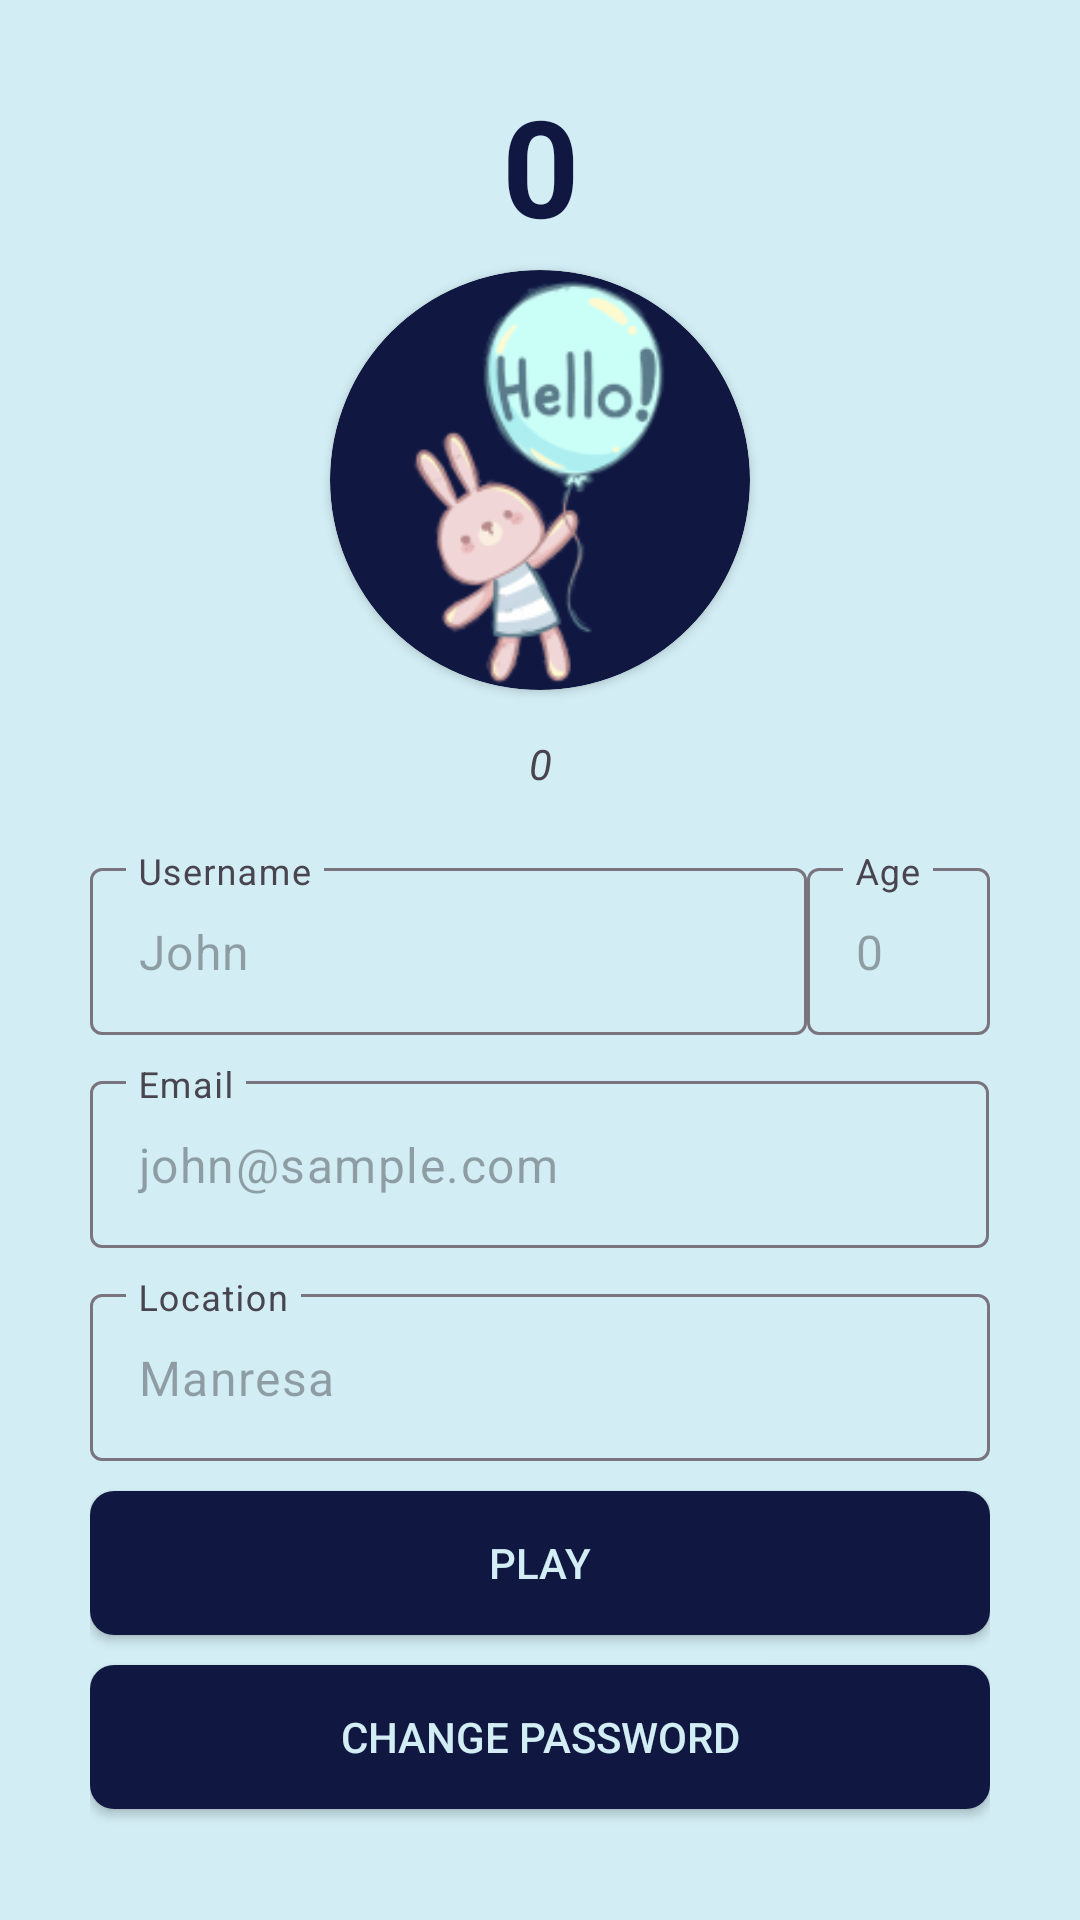

Reconstruct the res/layout file that produces this screen, plus the resources it refers to.
<!-- AndroidManifest.xml: application theme Theme.GlobusNilOmar -->
<!-- res/layout/activity_menu.xml -->
<?xml version="1.0" encoding="utf-8"?>
<RelativeLayout
    xmlns:android="http://schemas.android.com/apk/res/android"
    xmlns:app="http://schemas.android.com/apk/res-auto"
    xmlns:tools="http://schemas.android.com/tools"
    android:layout_width="match_parent"
    android:layout_height="match_parent"
    android:background="#d2edf4"
    tools:context=".MenuActivity">


    <LinearLayout
        android:layout_width="match_parent"
        android:layout_height="match_parent"
        android:gravity="center"
        android:orientation="vertical"
        android:padding="30dp">

        <TextView
            android:id="@+id/puntuacio"
            android:layout_width="match_parent"
            android:layout_height="wrap_content"
            android:layout_marginBottom="5sp"
            android:gravity="center"
            android:text="@string/puntuacio"
            android:textColor="@color/blueberry"
            android:textSize="45dp"
            android:textStyle="bold" />

        <androidx.cardview.widget.CardView
            android:layout_width="140dp"
            android:layout_height="140dp"
            app:cardBackgroundColor="@color/blueberry"
            app:cardCornerRadius="90dp"
            android:layout_marginBottom="15dp"
            >

            <ImageView
                android:id="@+id/imatgePerfil"
                android:layout_width="match_parent"
                android:layout_height="match_parent"
                android:onClick="changeImg"
                android:scaleType="centerCrop"
                android:src="@drawable/imatgemenu" />

        </androidx.cardview.widget.CardView>
        <TextView
            android:id="@+id/uid"
            android:layout_width="match_parent"
            android:layout_height="wrap_content"
            android:text="0"
            android:textAlignment="center"
            android:textStyle="italic"
            android:layout_marginBottom="10dp"/>


            <LinearLayout
                android:layout_width="match_parent"
                android:layout_height="wrap_content"
                android:orientation="vertical">

                <LinearLayout
                    android:layout_width="match_parent"
                    android:layout_height="wrap_content"
                    android:orientation="vertical">

                    <LinearLayout
                        android:layout_width="match_parent"
                        android:layout_height="wrap_content"
                        android:orientation="horizontal">

                        
                        <com.google.android.material.textfield.TextInputLayout
                            android:layout_width="0dp"
                            android:layout_height="wrap_content"
                            android:layout_marginTop="10dp"
                            android:layout_weight="0.8"
                            android:hint="@string/prompt_username">

                            <com.google.android.material.textfield.TextInputEditText
                                android:id="@+id/nom"
                                android:layout_width="match_parent"
                                android:layout_height="wrap_content"
                                android:ellipsize="end"
                                android:enabled="false"
                                android:maxLines="1"
                                android:text="@string/nom" /> 
                        </com.google.android.material.textfield.TextInputLayout>

                        <com.google.android.material.textfield.TextInputLayout
                            android:layout_width="1dp"
                            android:layout_height="wrap_content"
                            android:layout_marginTop="10dp"
                            android:layout_weight="0.2"
                            android:hint="@string/edatEt">

                            <com.google.android.material.textfield.TextInputEditText
                                android:id="@+id/edat"
                                android:layout_width="match_parent"
                                android:layout_height="wrap_content"
                                android:enabled="false"
                                android:text="@string/edat"
                                android:textColorHint="@android:color/black" /> 
                        </com.google.android.material.textfield.TextInputLayout>

                        
                    </LinearLayout>
                </LinearLayout>

                <LinearLayout
                    android:layout_width="match_parent"
                    android:layout_height="wrap_content"
                    android:orientation="horizontal">

                    

                    
                    <com.google.android.material.textfield.TextInputLayout
                        android:layout_width="0dp"
                        android:layout_height="wrap_content"
                        android:layout_marginTop="10dp"
                        android:layout_weight="0.6"
                        android:hint="@string/prompt_email">

                        <com.google.android.material.textfield.TextInputEditText
                            android:id="@+id/correo"
                            android:layout_width="match_parent"
                            android:layout_height="wrap_content"
                            android:ellipsize="end"
                            android:enabled="false"
                            android:maxLines="1"
                            android:text="@string/correo" /> 
                    </com.google.android.material.textfield.TextInputLayout>

                </LinearLayout>

                <LinearLayout
                    android:layout_width="match_parent"
                    android:layout_height="match_parent"
                    android:orientation="horizontal">

                    <com.google.android.material.textfield.TextInputLayout
                        android:layout_width="1dp"
                        android:layout_height="wrap_content"
                        android:layout_marginTop="10dp"
                        android:layout_weight="0.4"
                        android:hint="@string/poblacioEt">

                        <com.google.android.material.textfield.TextInputEditText
                            android:id="@+id/poblacio"
                            android:layout_width="match_parent"
                            android:layout_height="wrap_content"
                            android:enabled="false"
                            android:text="@string/poblacio" />

                        
                    </com.google.android.material.textfield.TextInputLayout>
                </LinearLayout>

            </LinearLayout>


        <Button
            android:id="@+id/jugarBtn"
            android:layout_width="match_parent"
            android:layout_height="wrap_content"
            android:layout_marginTop="10dp"
            android:background="@drawable/button_login"
            android:text="@string/jugarBtn"
            android:textColor="@color/bluesoft" />

        <Button
            android:id="@+id/editarBtn"
            android:layout_width="match_parent"
            android:layout_height="wrap_content"
            android:layout_marginTop="10dp"
            android:background="@drawable/button_login"
            android:text="@string/CANVICONTRASENYA"
            android:textColor="@color/bluesoft" />

        <LinearLayout
            android:layout_width="match_parent"
            android:layout_height="wrap_content"
            android:orientation="horizontal">

            <Button
                android:id="@+id/PuntuacionsBtn"
                android:layout_width="match_parent"
                android:layout_height="wrap_content"
                android:layout_marginTop="10dp"
                android:background="@drawable/button_login"
                android:text="@string/PuntuacionsBtn"
                android:layout_weight="1"
                android:layout_marginRight="4dp"
                android:textColor="@color/bluesoft" />

            <Button
                android:id="@+id/CreditsBtn"
                android:layout_width="match_parent"
                android:layout_height="wrap_content"
                android:layout_marginTop="10dp"
                android:layout_weight="1"
                android:layout_marginLeft="4dp"
                android:background="@drawable/button_login"
                android:text="@string/CreditsBtn"
                android:textColor="@color/bluesoft" />
        </LinearLayout>

        <Button
            android:id="@+id/tancarSessio"
            android:layout_width="match_parent"
            android:layout_height="wrap_content"
            android:layout_marginTop="10dp"
            android:background="@drawable/button_logout"
            android:text="@string/TancarSessio"
            android:textColor="@color/blueberry"
            android:textStyle="bold" />

    </LinearLayout>
</RelativeLayout>
<!-- resources referenced by this layout -->
<resources>
  <color name="blueberry">#101842</color>
  <color name="bluesoft">#d2edf4</color>
  <!-- drawable button_login (drawable) -->
  <?xml version="1.0" encoding="utf-8"?>
  <selector xmlns:android="http://schemas.android.com/apk/res/android">
      <item>
          <shape android:shape="rectangle">
              <solid android:color="@color/blueberry" />
              <corners android:radius="8dp" />
          </shape>
      </item>
  </selector>
  <!-- drawable imatgemenu: png bitmap (drawable, 19038 bytes) -->
  <string name="CANVICONTRASENYA">Change password</string>
  <string name="CreditsBtn">Credits</string>
  <string name="PuntuacionsBtn">Scores</string>
  <string name="TancarSessio">Log Out</string>
  <string name="correo" translatable="false">john@sample.com</string>
  <string name="edat" translatable="false">0</string>
  <string name="edatEt">Age</string>
  <string name="jugarBtn">Play</string>
  <string name="nom" translatable="false">John</string>
  <string name="poblacio" translatable="false">Manresa</string>
  <string name="poblacioEt">Location</string>
  <string name="prompt_email" translatable="false">Email</string>
  <string name="prompt_username" translatable="false">Username</string>
  <string name="puntuacio" translatable="false">0</string>
  <style name="Theme.GlobusNilOmar" parent="Base.Theme.GlobusNilOmar" />
  <style name="Base.Theme.GlobusNilOmar" parent="Theme.Material3.DayNight.NoActionBar">
          
          
      </style>
</resources>
